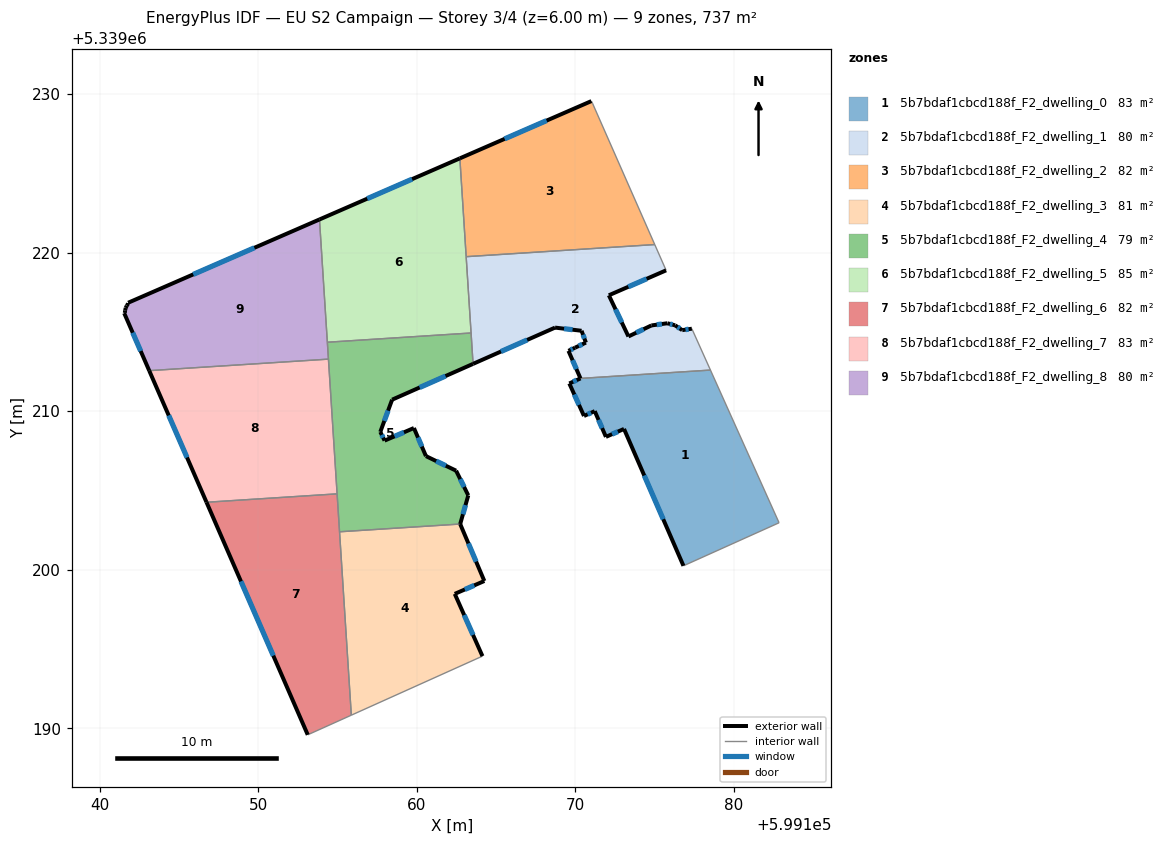
=== STOREY PLAN SPEC (per zone: floor XY polygon, exterior-wall plan segments, windows/doors) ===
zone 1: 5b7bdaf1cbcd188f_F2_dwelling_0  (83.4 m²)
  floor: (599178.53, 5339212.61) (599182.85, 5339202.98) (599176.82, 5339200.26) (599173.07, 5339208.90) (599171.93, 5339208.40) (599171.23, 5339210.02) (599170.55, 5339209.71) (599169.62, 5339211.77) (599170.33, 5339212.08)
  exterior wall: (599171.93, 5339208.40) – (599173.07, 5339208.90)  [1.2 m]
    window: (599172.32, 5339208.57) – (599172.69, 5339208.73)  [0.4 m²]
  exterior wall: (599171.23, 5339210.02) – (599171.93, 5339208.40)  [1.8 m]
    window: (599171.47, 5339209.47) – (599171.69, 5339208.95)  [0.5 m²]
  exterior wall: (599170.55, 5339209.71) – (599171.23, 5339210.02)  [0.7 m]
    window: (599170.78, 5339209.82) – (599171.00, 5339209.92)  [0.2 m²]
  exterior wall: (599169.62, 5339211.77) – (599170.55, 5339209.71)  [2.3 m]
    window: (599169.94, 5339211.07) – (599170.23, 5339210.41)  [0.7 m²]
  exterior wall: (599170.33, 5339212.08) – (599169.62, 5339211.77)  [0.8 m]
    window: (599170.09, 5339211.98) – (599169.86, 5339211.87)  [0.2 m²]
  exterior wall: (599173.07, 5339208.90) – (599176.82, 5339200.26)  [9.4 m]
    window: (599174.35, 5339205.96) – (599175.55, 5339203.20)  [2.9 m²]
  interior walls: 3
zone 2: 5b7bdaf1cbcd188f_F2_dwelling_1  (80.3 m²)
  floor: (599175.73, 5339218.90) (599172.12, 5339217.33) (599173.35, 5339214.73) (599174.80, 5339215.43) (599175.81, 5339215.56) (599176.30, 5339215.43) (599176.74, 5339215.13) (599177.35, 5339215.22) (599178.53, 5339212.61) (599170.33, 5339212.08) (599169.57, 5339213.83) (599169.98, 5339214.02) (599170.67, 5339214.34) (599170.40, 5339215.09) (599168.72, 5339215.29) (599163.55, 5339213.00) (599163.12, 5339219.76) (599175.01, 5339220.53)
  exterior wall: (599174.80, 5339215.43) – (599173.35, 5339214.73)  [1.6 m]
    window: (599174.31, 5339215.19) – (599173.84, 5339214.97)  [0.5 m²]
  exterior wall: (599175.81, 5339215.56) – (599174.80, 5339215.43)  [1.0 m]
    window: (599175.46, 5339215.52) – (599175.14, 5339215.47)  [0.3 m²]
  exterior wall: (599176.30, 5339215.43) – (599175.81, 5339215.56)  [0.5 m]
    window: (599176.13, 5339215.48) – (599175.97, 5339215.52)  [0.2 m²]
  exterior wall: (599176.74, 5339215.13) – (599176.30, 5339215.43)  [0.5 m]
    window: (599176.59, 5339215.23) – (599176.45, 5339215.33)  [0.2 m²]
  exterior wall: (599177.35, 5339215.22) – (599176.74, 5339215.13)  [0.6 m]
    window: (599177.15, 5339215.19) – (599176.95, 5339215.16)  [0.2 m²]
  exterior wall: (599169.57, 5339213.83) – (599170.33, 5339212.08)  [1.9 m]
    window: (599169.83, 5339213.23) – (599170.07, 5339212.68)  [0.6 m²]
  exterior wall: (599169.98, 5339214.02) – (599169.57, 5339213.83)  [0.5 m]
    window: (599169.84, 5339213.96) – (599169.71, 5339213.89)  [0.1 m²]
  exterior wall: (599170.67, 5339214.34) – (599169.98, 5339214.02)  [0.8 m]
    window: (599170.44, 5339214.23) – (599170.22, 5339214.13)  [0.2 m²]
  exterior wall: (599170.40, 5339215.09) – (599170.67, 5339214.34)  [0.8 m]
    window: (599170.49, 5339214.84) – (599170.58, 5339214.60)  [0.2 m²]
  exterior wall: (599168.72, 5339215.29) – (599170.40, 5339215.09)  [1.7 m]
    window: (599169.29, 5339215.22) – (599169.83, 5339215.16)  [0.5 m²]
  exterior wall: (599163.55, 5339213.00) – (599168.72, 5339215.29)  [5.7 m]
    window: (599165.31, 5339213.78) – (599166.96, 5339214.51)  [1.7 m²]
  exterior wall: (599172.12, 5339217.33) – (599175.73, 5339218.90)  [3.9 m]
    window: (599173.35, 5339217.86) – (599174.50, 5339218.37)  [1.2 m²]
  exterior wall: (599173.35, 5339214.73) – (599172.12, 5339217.33)  [2.9 m]
    window: (599172.93, 5339215.61) – (599172.54, 5339216.45)  [0.9 m²]
  interior walls: 6
zone 3: 5b7bdaf1cbcd188f_F2_dwelling_2  (81.9 m²)
  floor: (599171.08, 5339229.45) (599175.01, 5339220.53) (599163.12, 5339219.76) (599162.72, 5339225.97) (599171.01, 5339229.58)
  exterior wall: (599171.01, 5339229.58) – (599162.72, 5339225.97)  [9.0 m]
    window: (599168.19, 5339228.35) – (599165.54, 5339227.20)  [2.8 m²]
  interior walls: 4
zone 4: 5b7bdaf1cbcd188f_F2_dwelling_3  (80.7 m²)
  floor: (599162.74, 5339202.90) (599164.26, 5339199.30) (599162.40, 5339198.49) (599164.14, 5339194.56) (599155.87, 5339190.84) (599155.13, 5339202.41)
  exterior wall: (599164.26, 5339199.30) – (599162.74, 5339202.90)  [3.9 m]
    window: (599163.74, 5339200.53) – (599163.26, 5339201.68)  [1.2 m²]
  exterior wall: (599162.40, 5339198.49) – (599164.26, 5339199.30)  [2.0 m]
    window: (599163.03, 5339198.77) – (599163.63, 5339199.03)  [0.6 m²]
  exterior wall: (599164.14, 5339194.56) – (599162.40, 5339198.49)  [4.3 m]
    window: (599163.55, 5339195.90) – (599162.99, 5339197.16)  [1.3 m²]
  interior walls: 3
zone 5: 5b7bdaf1cbcd188f_F2_dwelling_4  (79.4 m²)
  floor: (599163.43, 5339214.95) (599163.55, 5339213.00) (599158.44, 5339210.74) (599157.70, 5339208.71) (599157.97, 5339208.16) (599159.82, 5339208.96) (599160.58, 5339207.18) (599162.48, 5339206.26) (599163.25, 5339204.71) (599162.74, 5339202.90) (599155.13, 5339202.41) (599154.36, 5339214.37)
  exterior wall: (599158.44, 5339210.74) – (599163.55, 5339213.00)  [5.6 m]
    window: (599160.18, 5339211.51) – (599161.81, 5339212.23)  [1.7 m²]
  exterior wall: (599157.70, 5339208.71) – (599158.44, 5339210.74)  [2.2 m]
    window: (599157.95, 5339209.40) – (599158.19, 5339210.05)  [0.7 m²]
  exterior wall: (599157.97, 5339208.16) – (599157.70, 5339208.71)  [0.6 m]
    window: (599157.88, 5339208.35) – (599157.79, 5339208.52)  [0.2 m²]
  exterior wall: (599159.82, 5339208.96) – (599157.97, 5339208.16)  [2.0 m]
    window: (599159.19, 5339208.68) – (599158.60, 5339208.43)  [0.6 m²]
  exterior wall: (599160.58, 5339207.18) – (599159.82, 5339208.96)  [1.9 m]
    window: (599160.32, 5339207.79) – (599160.08, 5339208.35)  [0.6 m²]
  exterior wall: (599162.48, 5339206.26) – (599160.58, 5339207.18)  [2.1 m]
    window: (599161.83, 5339206.58) – (599161.23, 5339206.87)  [0.6 m²]
  exterior wall: (599163.25, 5339204.71) – (599162.48, 5339206.26)  [1.7 m]
    window: (599162.99, 5339205.24) – (599162.74, 5339205.73)  [0.5 m²]
  exterior wall: (599162.74, 5339202.90) – (599163.25, 5339204.71)  [1.9 m]
    window: (599162.91, 5339203.51) – (599163.07, 5339204.09)  [0.6 m²]
  interior walls: 6
zone 6: 5b7bdaf1cbcd188f_F2_dwelling_5  (85.4 m²)
  floor: (599162.72, 5339225.97) (599163.43, 5339214.95) (599154.36, 5339214.37) (599153.86, 5339222.11)
  exterior wall: (599162.72, 5339225.97) – (599153.86, 5339222.11)  [9.7 m]
    window: (599159.70, 5339224.66) – (599156.88, 5339223.42)  [3.0 m²]
  interior walls: 4
zone 7: 5b7bdaf1cbcd188f_F2_dwelling_6  (81.9 m²)
  floor: (599154.97, 5339204.80) (599155.87, 5339190.84) (599153.12, 5339189.60) (599146.74, 5339204.27)
  exterior wall: (599146.74, 5339204.27) – (599153.12, 5339189.60)  [16.0 m]
    window: (599148.91, 5339199.28) – (599150.95, 5339194.59)  [4.9 m²]
  interior walls: 4
zone 8: 5b7bdaf1cbcd188f_F2_dwelling_7  (83.4 m²)
  floor: (599154.43, 5339213.30) (599154.97, 5339204.80) (599146.74, 5339204.27) (599143.12, 5339212.57)
  exterior wall: (599143.12, 5339212.57) – (599146.74, 5339204.27)  [9.1 m]
    window: (599144.35, 5339209.75) – (599145.51, 5339207.10)  [2.8 m²]
  interior walls: 3
zone 9: 5b7bdaf1cbcd188f_F2_dwelling_8  (80.3 m²)
  floor: (599153.86, 5339222.11) (599154.43, 5339213.30) (599143.12, 5339212.57) (599141.54, 5339216.20) (599141.58, 5339216.22) (599141.60, 5339216.38) (599141.64, 5339216.53) (599141.70, 5339216.67) (599141.79, 5339216.80) (599141.79, 5339216.86)
  exterior wall: (599141.64, 5339216.53) – (599141.60, 5339216.38)  [0.2 m]
  exterior wall: (599141.70, 5339216.67) – (599141.64, 5339216.53)  [0.2 m]
  exterior wall: (599141.79, 5339216.80) – (599141.70, 5339216.67)  [0.2 m]
  exterior wall: (599141.79, 5339216.86) – (599141.79, 5339216.80)  [0.1 m]
  exterior wall: (599153.86, 5339222.11) – (599141.79, 5339216.86)  [13.2 m]
    window: (599149.75, 5339220.32) – (599145.90, 5339218.65)  [4.0 m²]
  exterior wall: (599141.54, 5339216.20) – (599143.12, 5339212.57)  [4.0 m]
    window: (599142.08, 5339214.97) – (599142.58, 5339213.81)  [1.2 m²]
  exterior wall: (599141.58, 5339216.22) – (599141.54, 5339216.20)  [0.0 m]
  exterior wall: (599141.60, 5339216.38) – (599141.58, 5339216.22)  [0.2 m]
  interior walls: 3

=== DERIVED (storey summary) ===
Building: EU S2 Campaign
Storey: 3 of 4  (floor level z = 6.00 m)
Storey gross floor area: 736.8 m²
Zones on this storey: 9
  - 5b7bdaf1cbcd188f_F2_dwelling_0: floor 83.4 m²; exterior wall 16.2 m (48.6 m²); 6 window(s) 5.0 m²; WWR 10.2%
  - 5b7bdaf1cbcd188f_F2_dwelling_1: floor 80.3 m²; exterior wall 22.4 m (67.1 m²); 13 window(s) 6.8 m²; WWR 10.2%
  - 5b7bdaf1cbcd188f_F2_dwelling_2: floor 81.9 m²; exterior wall 9.0 m (27.1 m²); 1 window(s) 2.8 m²; WWR 10.2%
  - 5b7bdaf1cbcd188f_F2_dwelling_3: floor 80.7 m²; exterior wall 10.2 m (30.7 m²); 3 window(s) 3.1 m²; WWR 10.2%
  - 5b7bdaf1cbcd188f_F2_dwelling_4: floor 79.4 m²; exterior wall 18.0 m (54.1 m²); 8 window(s) 5.5 m²; WWR 10.2%
  - 5b7bdaf1cbcd188f_F2_dwelling_5: floor 85.4 m²; exterior wall 9.7 m (29.0 m²); 1 window(s) 3.0 m²; WWR 10.2%
  - 5b7bdaf1cbcd188f_F2_dwelling_6: floor 81.9 m²; exterior wall 16.0 m (48.0 m²); 1 window(s) 4.9 m²; WWR 10.2%
  - 5b7bdaf1cbcd188f_F2_dwelling_7: floor 83.4 m²; exterior wall 9.1 m (27.2 m²); 1 window(s) 2.8 m²; WWR 10.2%
  - 5b7bdaf1cbcd188f_F2_dwelling_8: floor 80.3 m²; exterior wall 17.8 m (53.5 m²); 2 window(s) 5.2 m²; WWR 9.8%
Zone adjacency (shared interzone walls):
  - 5b7bdaf1cbcd188f_F2_dwelling_0 ↔ 5b7bdaf1cbcd188f_F2_dwelling_1
  - 5b7bdaf1cbcd188f_F2_dwelling_1 ↔ 5b7bdaf1cbcd188f_F2_dwelling_2
  - 5b7bdaf1cbcd188f_F2_dwelling_1 ↔ 5b7bdaf1cbcd188f_F2_dwelling_4
  - 5b7bdaf1cbcd188f_F2_dwelling_1 ↔ 5b7bdaf1cbcd188f_F2_dwelling_5
  - 5b7bdaf1cbcd188f_F2_dwelling_2 ↔ 5b7bdaf1cbcd188f_F2_dwelling_5
  - 5b7bdaf1cbcd188f_F2_dwelling_3 ↔ 5b7bdaf1cbcd188f_F2_dwelling_4
  - 5b7bdaf1cbcd188f_F2_dwelling_3 ↔ 5b7bdaf1cbcd188f_F2_dwelling_6
  - 5b7bdaf1cbcd188f_F2_dwelling_4 ↔ 5b7bdaf1cbcd188f_F2_dwelling_5
  - 5b7bdaf1cbcd188f_F2_dwelling_4 ↔ 5b7bdaf1cbcd188f_F2_dwelling_6
  - 5b7bdaf1cbcd188f_F2_dwelling_4 ↔ 5b7bdaf1cbcd188f_F2_dwelling_7
  - 5b7bdaf1cbcd188f_F2_dwelling_4 ↔ 5b7bdaf1cbcd188f_F2_dwelling_8
  - 5b7bdaf1cbcd188f_F2_dwelling_5 ↔ 5b7bdaf1cbcd188f_F2_dwelling_8
  - 5b7bdaf1cbcd188f_F2_dwelling_6 ↔ 5b7bdaf1cbcd188f_F2_dwelling_7
  - 5b7bdaf1cbcd188f_F2_dwelling_7 ↔ 5b7bdaf1cbcd188f_F2_dwelling_8